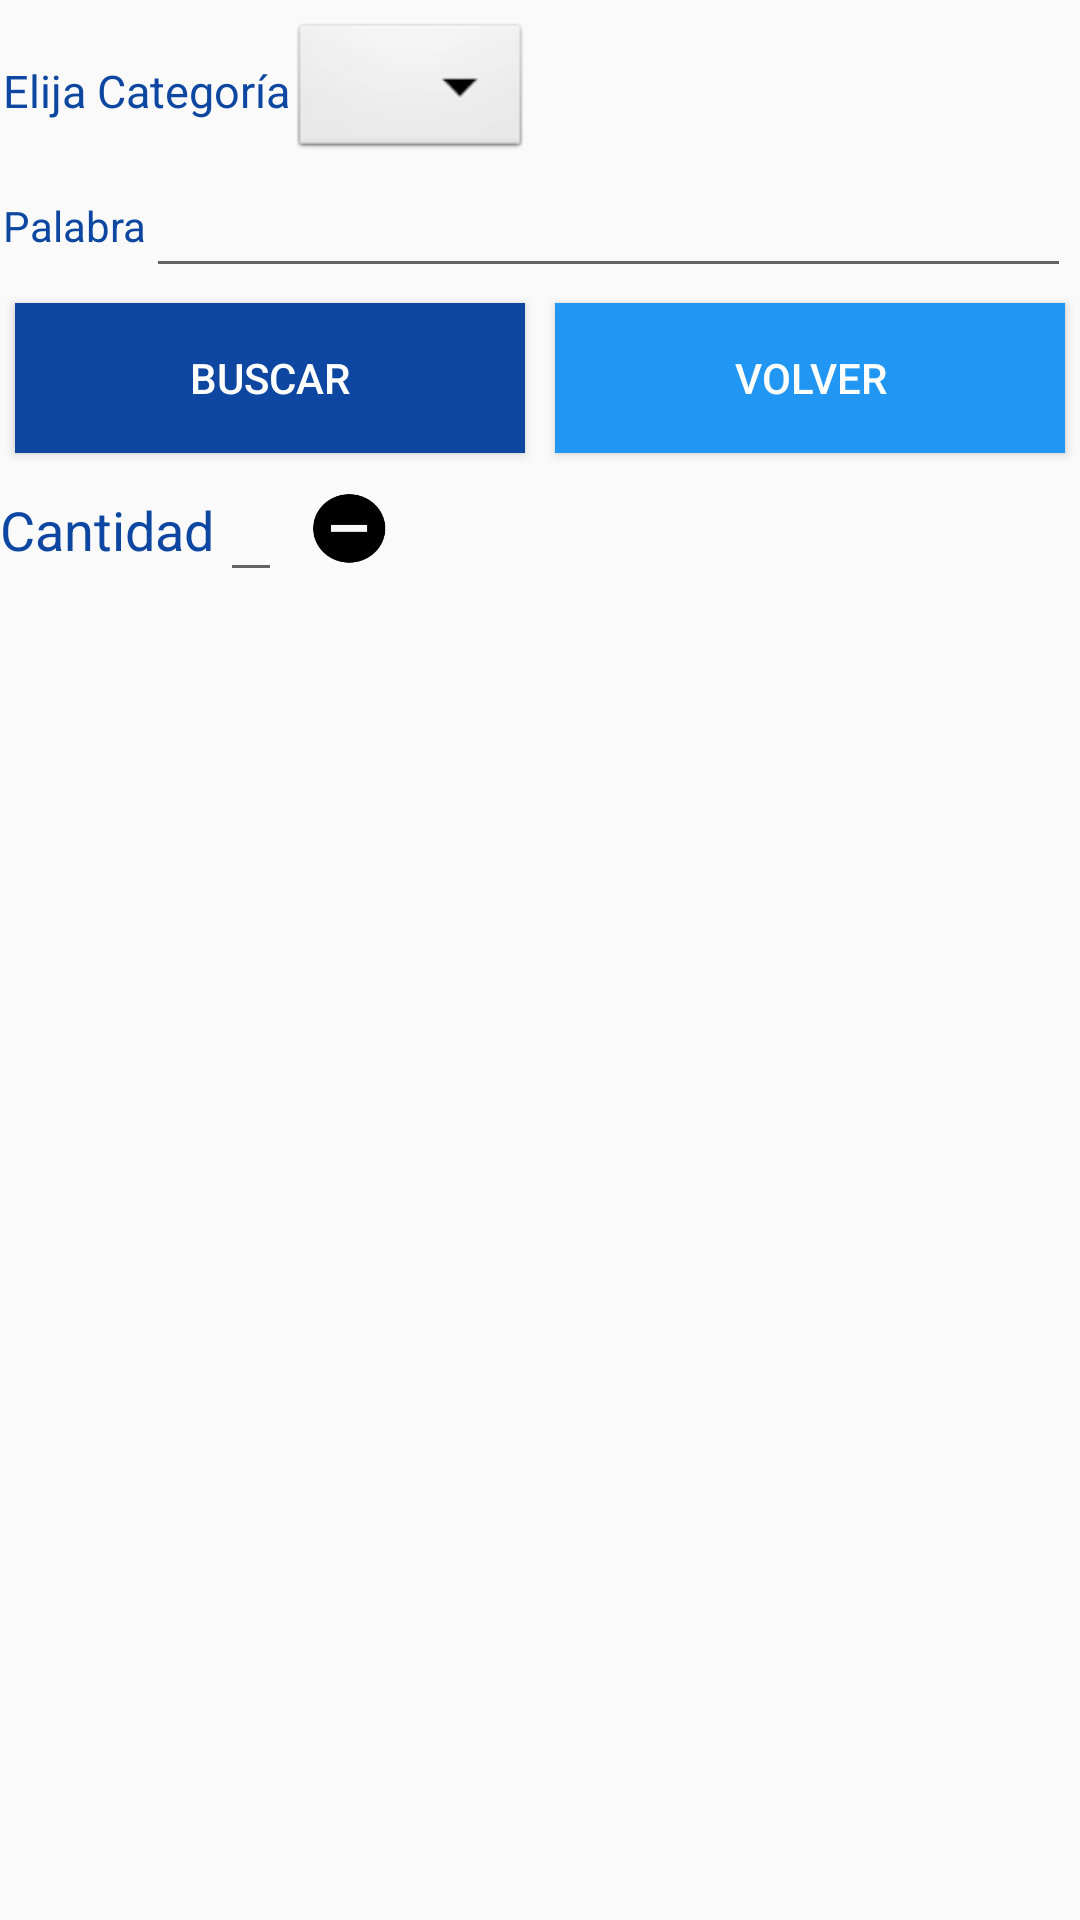

Write the Android layout XML for this screen, with the resource values it uses.
<!-- AndroidManifest.xml: application theme Theme.AppCompat.DayNight.NoActionBar -->
<!-- res/layout/activity_consulta_cod_pt.xml -->
<LinearLayout xmlns:android="http://schemas.android.com/apk/res/android"
    android:id="@+id/layout1"
    android:layout_width="match_parent"
    android:layout_height="match_parent"
    android:layout_marginLeft="1dp"
    android:layout_marginRight="1dp"
    android:orientation="vertical"
    >

    <LinearLayout
        android:layout_width="match_parent"
        android:layout_height="wrap_content"
        android:layout_marginTop="6dp"
        >

        <TextView
            android:id="@+id/text_cod_cat"
            android:layout_width="wrap_content"
            android:layout_height="wrap_content"
            android:text="Elija Categoría"
            android:textColor="#0D47A1"
            android:layout_gravity="center"
            android:layout_marginLeft="1dp"
            android:textSize="15sp" />

        <Spinner
            android:id="@+id/spin_usu_ag01"
            style="@android:style/Widget.Spinner"
            android:layout_width="wrap_content"
            android:layout_height="wrap_content" />
    </LinearLayout>

    <LinearLayout
        android:layout_width="match_parent"
        android:layout_height="wrap_content">

    <TextView
        android:id="@+id/text_cod_buscar"
        android:layout_width="wrap_content"
        android:layout_height="wrap_content"
        android:text="Palabra"
        android:layout_gravity="center"
        android:layout_marginLeft="1dp"
        android:textColor="#0D47A1" />

    <EditText
        android:id="@+id/edit_cod_nom"
        android:layout_width="wrap_content"
        android:layout_height="wrap_content"
        android:layout_gravity="center_vertical"
        android:layout_weight="1"
        android:layout_marginRight="3dp"
        android:ems="10" />

    </LinearLayout>

    <LinearLayout
        android:layout_width="match_parent"
        android:layout_height="60dp"
        android:orientation="horizontal">

        <Button
            android:id="@+id/butt_cod_buscar"
            android:layout_width="match_parent"
            android:layout_height="match_parent"
            android:layout_margin="5dp"
            android:text="Buscar"
            android:layout_weight="1"
            android:background="@drawable/btn_azul_1"
            android:textColor="#ffffff" />

        <Button
            android:id="@+id/butt_cod_atras"
            android:layout_width="match_parent"
            android:layout_height="match_parent"
            android:layout_weight="1"
            android:layout_margin="5dp"
            android:background="@drawable/btn_azul_5"
            android:text="Volver"
            android:textColor="#FFFFFF" />
    </LinearLayout>

    <LinearLayout
        android:layout_width="match_parent"
        android:layout_height="wrap_content" >

        <TextView
            android:id="@+id/text_np_operacion"
            android:layout_width="wrap_content"
            android:layout_height="wrap_content"
            android:text="Cantidad"
            android:layout_gravity="center"
            android:textSize="18sp"
            android:textColor="#0D47A1" />

        <EditText
            android:id="@+id/edit_abcnp_cantidad"
            android:layout_width="wrap_content"
            android:layout_height="wrap_content"
            android:layout_marginLeft="2dp"
            android:inputType="numberDecimal"
            android:textColor="#000000"
            android:textSize="18sp" />


        <ImageButton
            android:id="@+id/menos"
            android:layout_width="25dp"
            android:layout_height="25dp"
            android:layout_marginLeft="10dp"
            android:layout_marginRight="8dp"
            android:layout_gravity="center"
            android:contentDescription="@string/app_name"
            android:background="@drawable/menos" />
        <ImageButton
            android:id="@+id/mas"
            android:layout_width="25dp"
            android:layout_height="25dp"
            android:layout_marginLeft="5dp"
            android:layout_marginRight="3dp"
            android:layout_gravity="center"
            android:contentDescription="@string/app_name"
            android:background="@drawable/mas" />

    </LinearLayout>

    <ListView
        android:id="@android:id/list"
        android:layout_width="wrap_content"
        android:layout_height="wrap_content">

    </ListView>

</LinearLayout>
<!-- resources referenced by this layout -->
<resources>
  <!-- drawable btn_azul_1 (drawable) -->
  <?xml version="1.0" encoding="utf-8"?>
      <selector xmlns:android="http://schemas.android.com/apk/res/android">
          <item android:drawable="@color/azul_5" android:state_pressed="true" ></item>
          
          <item android:drawable="@color/azul_1" ></item>
      </selector>
  <!-- drawable btn_azul_5 (drawable) -->
  <?xml version="1.0" encoding="utf-8"?>
  <selector xmlns:android="http://schemas.android.com/apk/res/android">
      <item android:drawable="@color/azul_6" android:state_pressed="true" ></item>
      
      <item android:drawable="@color/azul_5" ></item>
  </selector>
  <!-- drawable mas: png bitmap (mipmap-xhdpi, 1843 bytes) -->
  <!-- drawable menos: png bitmap (drawable, 1720 bytes) -->
  <string name="app_name">Dato 5</string>
  <color name="azul_5">#2196F3</color>
  <color name="azul_1">#0D47A1</color>
  <color name="azul_6">#42A5F5</color>
</resources>
